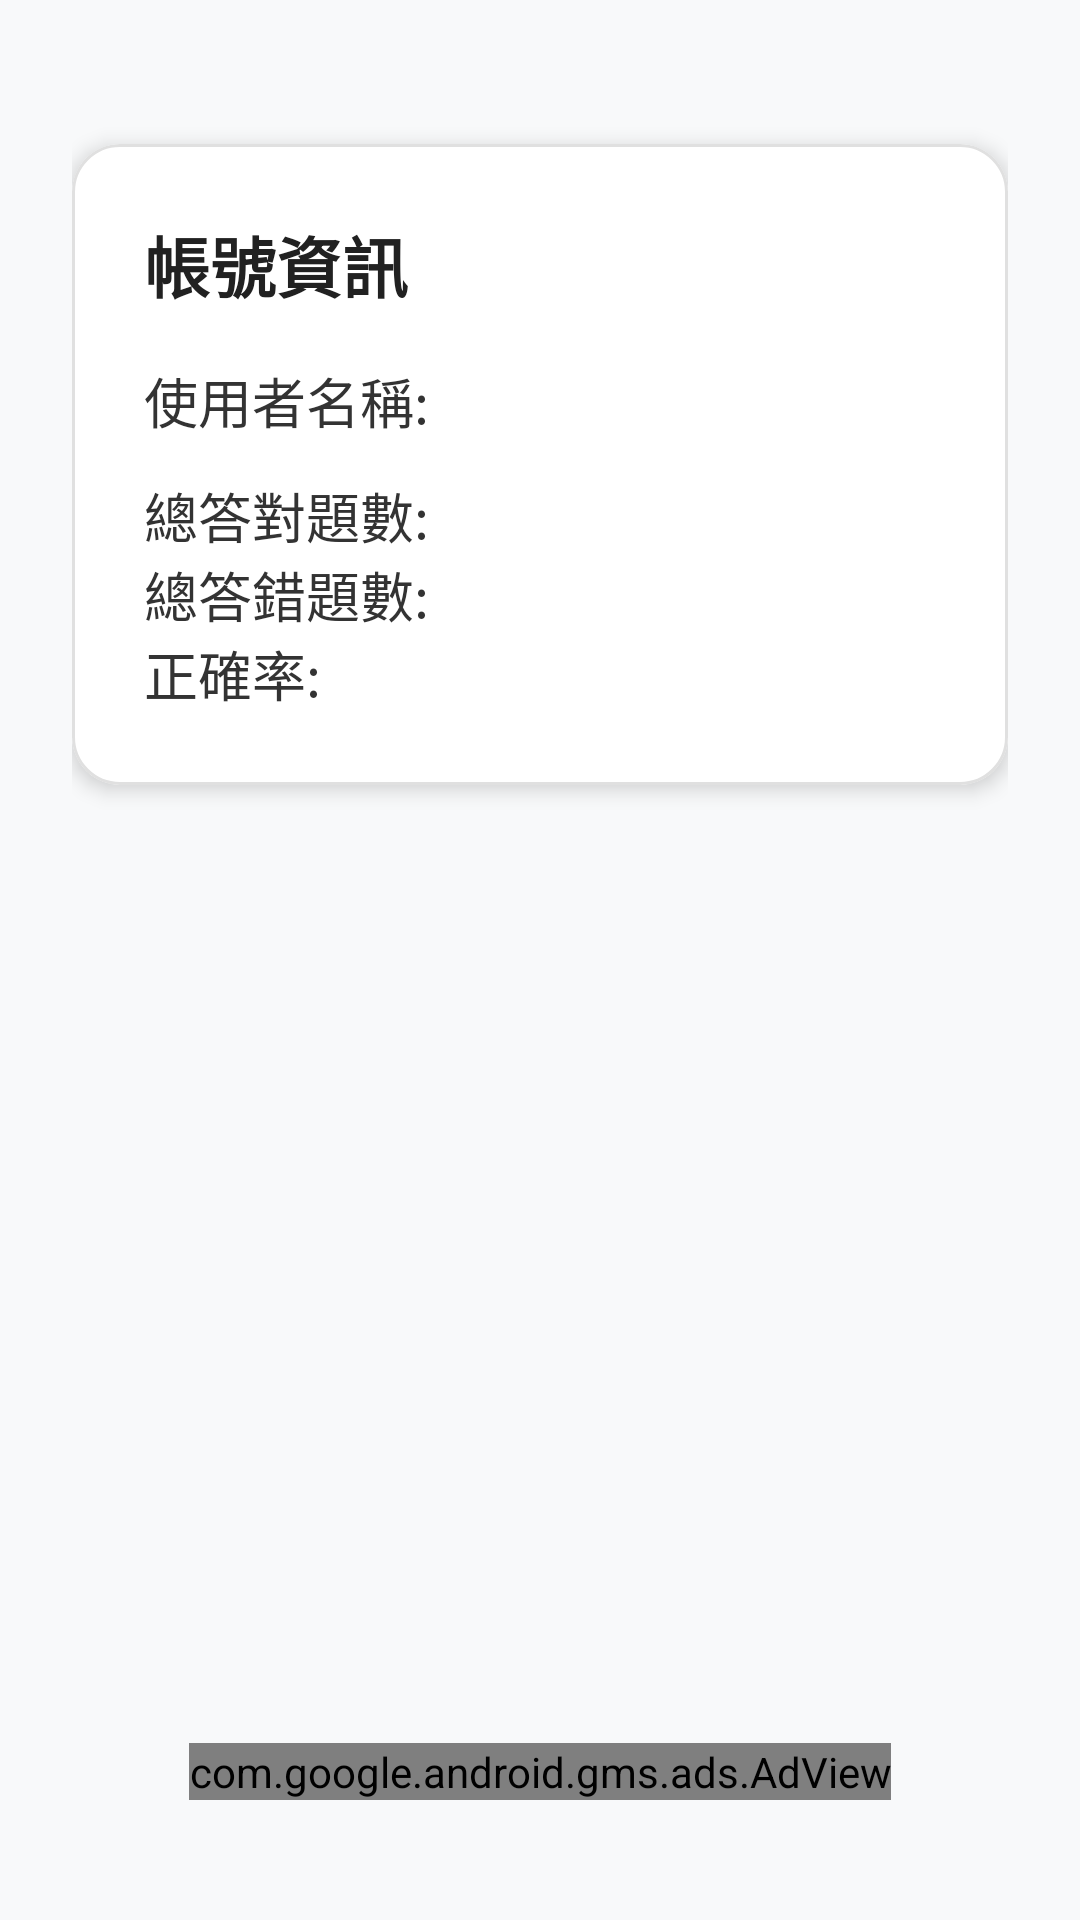

Here is an Android app screen rendered from its layout file. Give the layout XML and the strings, colors and styles it references.
<!-- AndroidManifest.xml: activity theme Theme.MaterialComponents.DayNight.NoActionBar -->
<!-- res/layout/activity_account.xml -->
<?xml version="1.0" encoding="utf-8"?>
<LinearLayout xmlns:android="http://schemas.android.com/apk/res/android"
    xmlns:app="http://schemas.android.com/apk/res-auto"
    xmlns:tools="http://schemas.android.com/tools"
    android:layout_width="match_parent"
    android:layout_height="match_parent"
    android:orientation="vertical"
    android:padding="24dp"
    android:background="#F8F9FA"
    tools:context=".AccountActivity">

    <com.google.android.material.card.MaterialCardView
        android:layout_width="match_parent"
        android:layout_height="wrap_content"
        app:cardCornerRadius="16dp"
        app:cardElevation="4dp"
        app:cardBackgroundColor="#FFFFFF"
        app:strokeWidth="1dp"
        app:strokeColor="#E0E0E0"
        android:layout_marginTop="24dp">

        <LinearLayout
            android:layout_width="match_parent"
            android:layout_height="wrap_content"
            android:orientation="vertical"
            android:padding="24dp">

            <TextView
                android:id="@+id/tvAccountTitle"
                android:layout_width="wrap_content"
                android:layout_height="wrap_content"
                android:text="帳號資訊"
                android:textColor="#212121"
                android:textSize="22sp"
                android:textStyle="bold"
                android:layout_marginBottom="16dp"/>

            <TextView
                android:id="@+id/tvUserName"
                android:layout_width="match_parent"
                android:layout_height="wrap_content"
                android:text="使用者名稱: "
                android:textColor="#333333"
                android:textSize="18sp"
                android:layout_marginBottom="12dp"/>

            <TextView
                android:id="@+id/tvTotalCorrectCount"
                android:layout_width="match_parent"
                android:layout_height="wrap_content"
                android:text="總答對題數: "
                android:textColor="#333333"
                android:textSize="18sp"/>

            <TextView
                android:id="@+id/tvTotalWrongCount"
                android:layout_width="match_parent"
                android:layout_height="wrap_content"
                android:text="總答錯題數: "
                android:textColor="#333333"
                android:textSize="18sp"/>

            <TextView
                android:id="@+id/tvPercent"
                android:layout_width="match_parent"
                android:layout_height="wrap_content"
                android:text="正確率: "
                android:textColor="#333333"
                android:textSize="18sp"/>

        </LinearLayout>
    </com.google.android.material.card.MaterialCardView>

    
    <Space
        android:layout_width="match_parent"
        android:layout_height="0dp"
        android:layout_weight="1" />

    
    <com.google.android.gms.ads.AdView
        android:id="@+id/adView"
        android:layout_width="wrap_content"
        android:layout_height="wrap_content"
        android:layout_gravity="center_horizontal"
        android:layout_marginTop="8dp"
        android:layout_marginBottom="16dp"
        app:adSize="BANNER"
        app:adUnitId="@string/bannerAdUnitId" />

</LinearLayout>
<!-- resources referenced by this layout -->
<resources>
  <string name="bannerAdUnitId">ca-app-pub-6867643704609594/2709739955</string>
</resources>
